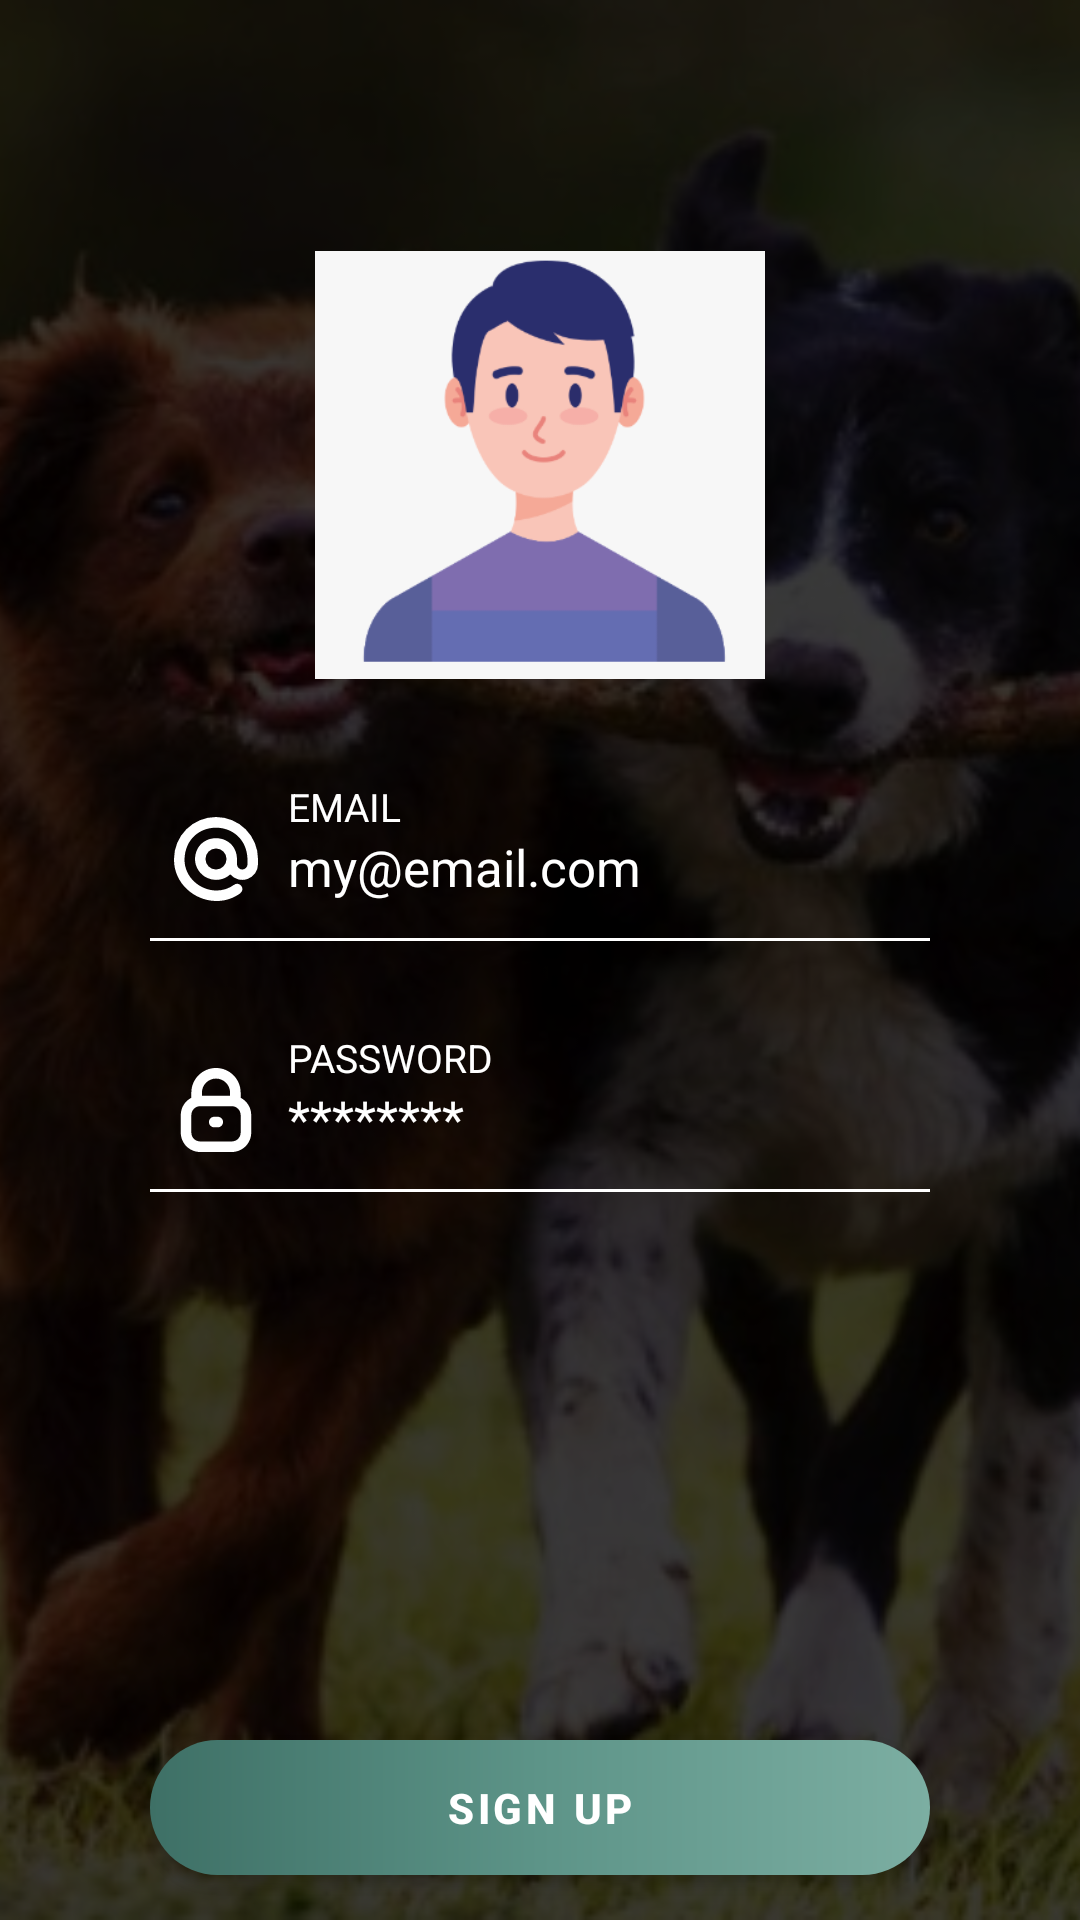

Produce the Android XML layout that renders to this screen, including the resource entries it uses.
<!-- AndroidManifest.xml: application theme Theme.Woof -->
<!-- res/layout/activity_sign_up.xml -->
<?xml version="1.0" encoding="utf-8"?>
<androidx.constraintlayout.widget.ConstraintLayout
    xmlns:android="http://schemas.android.com/apk/res/android"
    xmlns:app="http://schemas.android.com/apk/res-auto"
    xmlns:tools="http://schemas.android.com/tools"
    android:id="@+id/main"
    android:layout_width="match_parent"
    android:layout_height="match_parent"
    android:orientation="vertical"
    tools:context=".View.SignUpActivity">

    <ImageView
        android:layout_width="match_parent"
        android:layout_height="match_parent"
        android:src="@drawable/background"
        android:scaleType="centerCrop"/>

    <View
        android:layout_width="match_parent"
        android:layout_height="match_parent"
        android:background="@color/colorBackgroundLayer"/>

    <com.google.android.material.imageview.ShapeableImageView
        android:id="@+id/SignUp_IV_OwnerProfilePhoto"
        android:layout_width="150dp"
        android:layout_height="150dp"
        android:layout_gravity="center"
        android:layout_marginTop="80dp"
        android:src="@drawable/default_owner_picture"
        app:layout_constraintStart_toStartOf="parent"
        app:layout_constraintEnd_toEndOf="parent"
        app:layout_constraintTop_toTopOf="parent">

    </com.google.android.material.imageview.ShapeableImageView>

    <TextView
        android:id="@+id/SignUp_TV_textEmail"
        android:layout_width="0dp"
        android:layout_height="wrap_content"
        android:layout_marginTop="30dp"
        android:text="Email"
        android:textAllCaps="true"
        android:layout_marginStart="10dp"
        android:textColor="@color/white"
        android:textSize="13sp"
        app:layout_constraintEnd_toEndOf="@id/SignUp_V_viewEmailDivider"
        app:layout_constraintStart_toEndOf="@id/SignUp_IV_imageEmail"
        app:layout_constraintTop_toBottomOf="@id/SignUp_IV_OwnerProfilePhoto"/>

    <EditText
        android:id="@+id/SignUp_ET_inputEmail"
        android:layout_width="0dp"
        android:layout_height="wrap_content"
        android:layout_marginStart="10dp"
        android:background="@null"
        android:gravity="top"
        android:hint="my@email.com"
        android:inputType="textEmailAddress"
        android:minHeight="35dp"
        android:textColor="@color/white"
        android:textColorHint="@color/white"
        android:textSize="17sp"
        app:layout_constraintEnd_toEndOf="@id/SignUp_V_viewEmailDivider"
        app:layout_constraintStart_toEndOf="@id/SignUp_IV_imageEmail"
        app:layout_constraintTop_toBottomOf="@id/SignUp_TV_textEmail"
        tools:ignore="Autofill"/>

    <View
        android:id="@+id/SignUp_V_viewEmailDivider"
        android:layout_width="match_parent"
        android:layout_height="1dp"
        android:background="@color/white"
        android:layout_marginStart="50dp"
        android:layout_marginEnd="50dp"
        app:layout_constraintTop_toBottomOf="@id/SignUp_ET_inputEmail"/>

    <ImageView
        android:id="@+id/SignUp_IV_imageEmail"
        android:layout_width="28dp"
        android:layout_height="28dp"
        android:layout_marginStart="8dp"
        android:src="@drawable/shtrodel"
        app:tint="@color/white"
        app:layout_constraintBottom_toTopOf="@id/SignUp_V_viewEmailDivider"
        app:layout_constraintStart_toStartOf="@id/SignUp_V_viewEmailDivider"
        app:layout_constraintTop_toTopOf="@id/SignUp_TV_textEmail"/>

    <TextView
        android:id="@+id/SignUp_TV_textPassword"
        android:layout_width="0dp"
        android:layout_height="wrap_content"
        android:layout_marginStart="10dp"
        android:layout_marginTop="30dp"
        android:text="Password"
        android:textAllCaps="true"
        android:textColor="@color/white"
        android:textSize="13sp"
        app:layout_constraintEnd_toEndOf="@id/SignUp_V_viewEmailDivider"
        app:layout_constraintStart_toEndOf="@id/SignUp_IV_imageEmail"
        app:layout_constraintTop_toBottomOf="@id/SignUp_V_viewEmailDivider"/>

    <EditText
        android:id="@+id/SignUp_ET_inputPassword"
        android:layout_width="0dp"
        android:layout_height="wrap_content"
        android:layout_marginStart="10dp"
        android:background="@null"
        android:gravity="top"
        android:hint="********"
        android:inputType="textPassword"
        android:minHeight="35dp"
        android:textColor="@color/white"
        android:textColorHint="@color/white"
        android:textSize="17sp"
        app:layout_constraintEnd_toEndOf="@id/SignUp_V_viewEmailDivider"
        app:layout_constraintStart_toEndOf="@id/SignUp_IV_imageEmail"
        app:layout_constraintTop_toBottomOf="@id/SignUp_TV_textPassword"
        tools:ignore="Autofill"/>

    <ImageView
        android:id="@+id/SignUp_IV_imagePassword"
        android:layout_width="28dp"
        android:layout_height="28dp"
        android:layout_marginStart="8dp"
        android:src="@drawable/lock"
        app:tint="@color/white"
        app:layout_constraintBottom_toTopOf="@id/SignUp_V_viewPasswordDivider"
        app:layout_constraintStart_toStartOf="@id/SignUp_V_viewEmailDivider"
        app:layout_constraintTop_toTopOf="@id/SignUp_TV_textPassword"/>

    <View
        android:id="@+id/SignUp_V_viewPasswordDivider"
        android:layout_width="match_parent"
        android:layout_height="1dp"
        android:background="@color/white"
        android:layout_marginStart="50dp"
        android:layout_marginEnd="50dp"
        app:layout_constraintTop_toBottomOf="@id/SignUp_ET_inputPassword"/>

    <com.google.android.material.button.MaterialButton
        android:id="@+id/SignUp_MB_buttonSignUp"
        android:layout_width="match_parent"
        android:layout_height="45dp"
        android:layout_marginStart="50dp"
        android:layout_marginTop="30dp"
        android:layout_marginEnd="50dp"
        android:text="Sign up"
        app:backgroundTint="@null"
        android:background="@drawable/purple_gradient_button_background"
        android:textColor="@color/white"
        android:textSize="14sp"
        android:textStyle="bold"
        app:layout_constraintBottom_toBottomOf="parent"
        android:layout_marginBottom="15dp"
        />
</androidx.constraintlayout.widget.ConstraintLayout>


 
<!-- resources referenced by this layout -->
<resources>
  <color name="colorBackgroundLayer">#C6000000</color>
  <color name="white">#FFFFFFFF</color>
  <!-- drawable background: png bitmap (drawable, 529646 bytes) -->
  <!-- drawable default_owner_picture: png bitmap (drawable, 13879 bytes) -->
  <!-- drawable lock (drawable) -->
  <?xml version="1.0" encoding="utf-8"?>
  <vector xmlns:android="http://schemas.android.com/apk/res/android"
      android:width="508.779dp"
      android:height="508.779dp"
      android:viewportWidth="508.779"
      android:viewportHeight="508.779">
  
      <path
          android:fillColor="#000000"
          android:pathData="M403.723,180.395v-31.061C403.723,66.859,336.864,0,254.389,0S105.056,66.859,105.056,149.333v31.061 c-39.236,20.023-63.952,60.334-64,104.384v106.667c0.071,64.772,52.561,117.263,117.333,117.333h192 c64.772-0.071,117.263-52.561,117.333-117.333V284.779C467.675,240.729,442.959,200.417,403.723,180.395z M254.389,64 c47.128,0,85.333,38.205,85.333,85.333v18.112H169.056v-18.112C169.056,102.205,207.261,64,254.389,64z M403.723,391.445 c0,29.455-23.878,53.333-53.333,53.333h-192c-29.455,0-53.333-23.878-53.333-53.333V284.779c0-29.455,23.878-53.333,53.333-53.333 h192c29.455,0,53.333,23.878,53.333,53.333V391.445z" />
      <path
          android:fillColor="#000000"
          android:pathData="M243.723,295.445h21.333c17.673,0,32,14.327,32,32l0,0c0,17.673-14.327,32-32,32h-21.333c-17.673,0-32-14.327-32-32l0,0 C211.723,309.772,226.05,295.445,243.723,295.445z" />
  </vector>
  <!-- drawable purple_gradient_button_background (drawable) -->
  <?xml version="1.0" encoding="utf-8"?>
  <shape xmlns:android="http://schemas.android.com/apk/res/android"
      android:shape="rectangle">
      <gradient
          android:angle="0"
          android:startColor="#3E7066"
          android:centerColor="#5D9488"
          android:endColor="#7CAEA2"
          android:type="linear" />
  
      <corners android:radius="30dp"/>
  </shape>
  <!-- drawable shtrodel (drawable) -->
  <?xml version="1.0" encoding="utf-8"?>
  <vector xmlns:android="http://schemas.android.com/apk/res/android"
      android:width="24dp"
      android:height="24dp"
      android:viewportWidth="24"
      android:viewportHeight="24">
  
      <path
          android:fillColor="#000000"
          android:pathData="M12,0A12.013,12.013,0,0,0,0,12c-0.125,9.574,11.159,15.429,18.9,9.817a1.5,1.5,0,1,0-1.727-2.453C11.42,23.582,2.863,19.146,3,12,3.472 0.07 ,20.529 0.072 ,21,12v1.5a1.5,1.5,0,0,1-3,0V12C17.748,4.071,6.251,4.072,6,12a6.017,6.017,0,0,0,10.078,4.388A4.5,4.5,0,0,0,24,13.5V12A12.013,12.013,0,0,0,12,0Zm0,15a3,3,0,0,1,0-6A3,3,0,0,1,12,15Z" />
  </vector>
  <style name="Theme.Woof" parent="Theme.MaterialComponents.DayNight.NoActionBar">
          
          <item name="colorPrimary">@color/woof_second</item>
          <item name="colorPrimaryVariant">@color/woof_second</item>
          <item name="colorOnPrimary">@color/white</item>
          
          <item name="colorSecondary">@color/teal_200</item>
          <item name="colorSecondaryVariant">@color/teal_700</item>
          <item name="colorOnSecondary">@color/black</item>
          
          <item name="android:statusBarColor">?attr/colorPrimaryVariant</item>
          
      </style>
  <color name="woof_second">#889E73</color>
  <color name="teal_200">#FF03DAC5</color>
  <color name="teal_700">#FF018786</color>
  <color name="black">#FF000000</color>
</resources>
